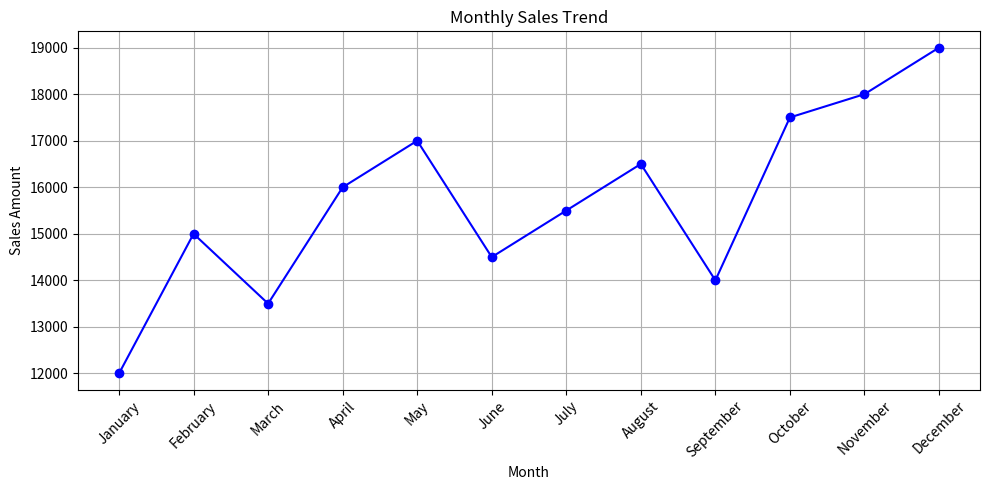
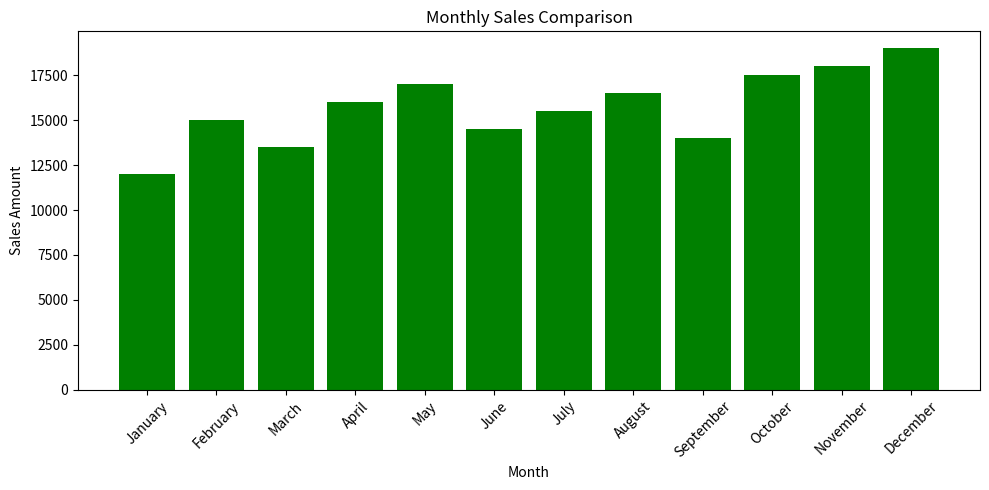

Write the Python code that produced these figures, in order.
import pandas as pd
import matplotlib.pyplot as plt

# Step 1: Sample monthly sales dataset
data = {
    'Month': ['January', 'February', 'March', 'April', 'May', 'June',
              'July', 'August', 'September', 'October', 'November', 'December'],
    'Sales': [12000, 15000, 13500, 16000, 17000, 14500,
              15500, 16500, 14000, 17500, 18000, 19000]
}

# Step 2: Create DataFrame
df = pd.DataFrame(data)

# Step 3: Line plot of monthly sales
plt.figure(figsize=(10, 5))
plt.plot(df['Month'], df['Sales'], marker='o', linestyle='-', color='blue')
plt.title("Monthly Sales Trend")
plt.xlabel("Month")
plt.ylabel("Sales Amount")
plt.grid(True)
plt.xticks(rotation=45)
plt.tight_layout()
plt.show()

# Step 4: Bar plot of monthly sales
plt.figure(figsize=(10, 5))
plt.bar(df['Month'], df['Sales'], color='green')
plt.title("Monthly Sales Comparison")
plt.xlabel("Month")
plt.ylabel("Sales Amount")
plt.xticks(rotation=45)
plt.tight_layout()
plt.show()
